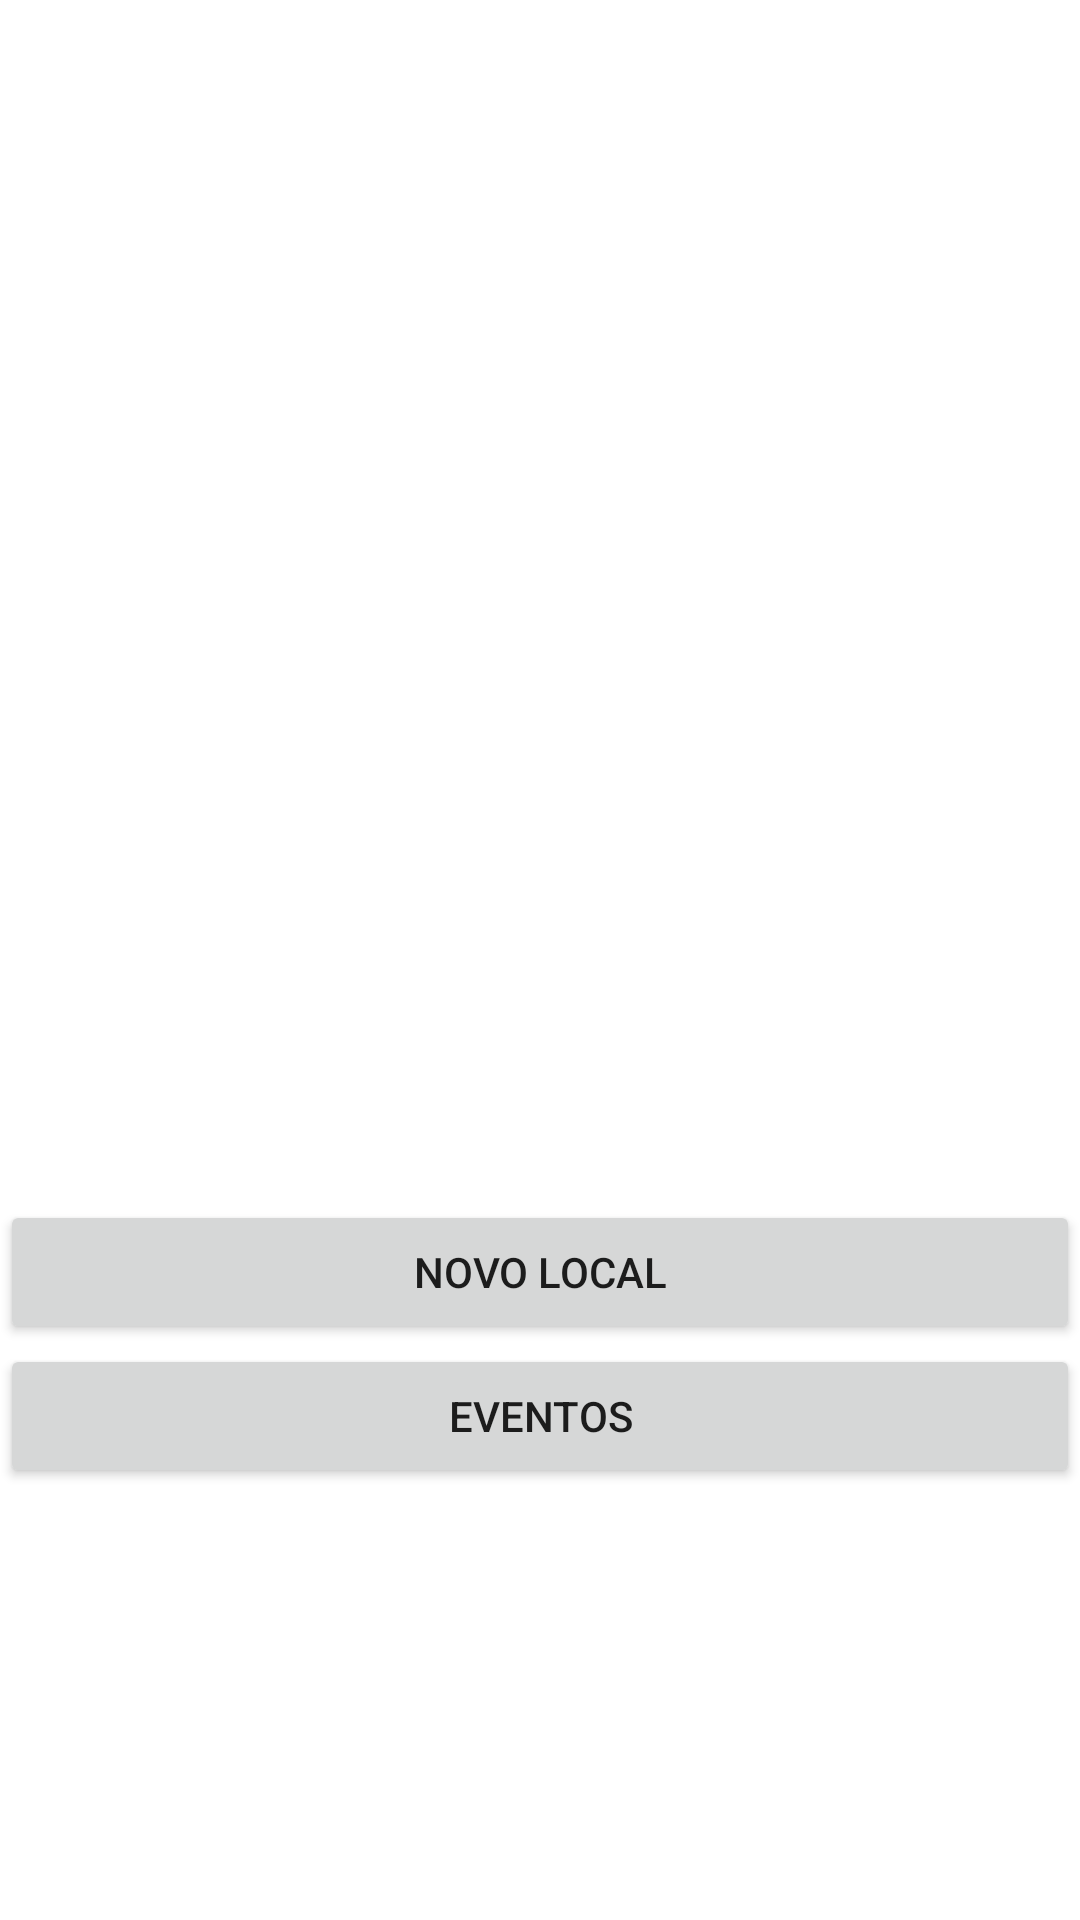

Layout XML and referenced resources for this Android screen:
<!-- AndroidManifest.xml: application theme Theme.Eventosmobile -->
<!-- res/layout/activity_listar_local.xml -->
<?xml version="1.0" encoding="utf-8"?>
<LinearLayout xmlns:android="http://schemas.android.com/apk/res/android"
    xmlns:app="http://schemas.android.com/apk/res-auto"
    xmlns:tools="http://schemas.android.com/tools"
    android:layout_width="match_parent"
    android:layout_height="match_parent"
    android:orientation="vertical"
    tools:context=".ListarLocalActivity">

    <ListView
        android:id="@+id/listView_locais"
        android:layout_width="match_parent"
        android:layout_height="400dp" />

    <Button
        android:id="@+id/btn_novo_local"
        android:layout_width="match_parent"
        android:layout_height="wrap_content"
        android:onClick="onClickNovoLocal"
        android:text="novo local" />

    <Button
        android:id="@+id/btn_eventos"
        android:layout_width="match_parent"
        android:layout_height="wrap_content"
        android:onClick="onClickEventos"
        android:text="Eventos" />
</LinearLayout>
<!-- resources referenced by this layout -->
<resources>
  <style name="Theme.Eventosmobile" parent="Theme.MaterialComponents.DayNight.DarkActionBar">
          
          <item name="colorPrimary">@color/purple_500</item>
          <item name="colorPrimaryVariant">@color/purple_700</item>
          <item name="colorOnPrimary">@color/white</item>
          
          <item name="colorSecondary">@color/teal_200</item>
          <item name="colorSecondaryVariant">@color/teal_700</item>
          <item name="colorOnSecondary">@color/black</item>
          
          <item name="android:statusBarColor" tools:targetApi="l">?attr/colorPrimaryVariant</item>
          
      </style>
  <!-- not gathered from this repository: default colours our renderer supplied (Android Studio template values) -->
  <color name="purple_500">#FF6200EE</color>
  <color name="purple_700">#FF3700B3</color>
  <color name="teal_200">#FF03DAC5</color>
  <color name="teal_700">#FF018786</color>
  <color name="black">#FF000000</color>
  <color name="white">#FFFFFFFF</color>
</resources>
